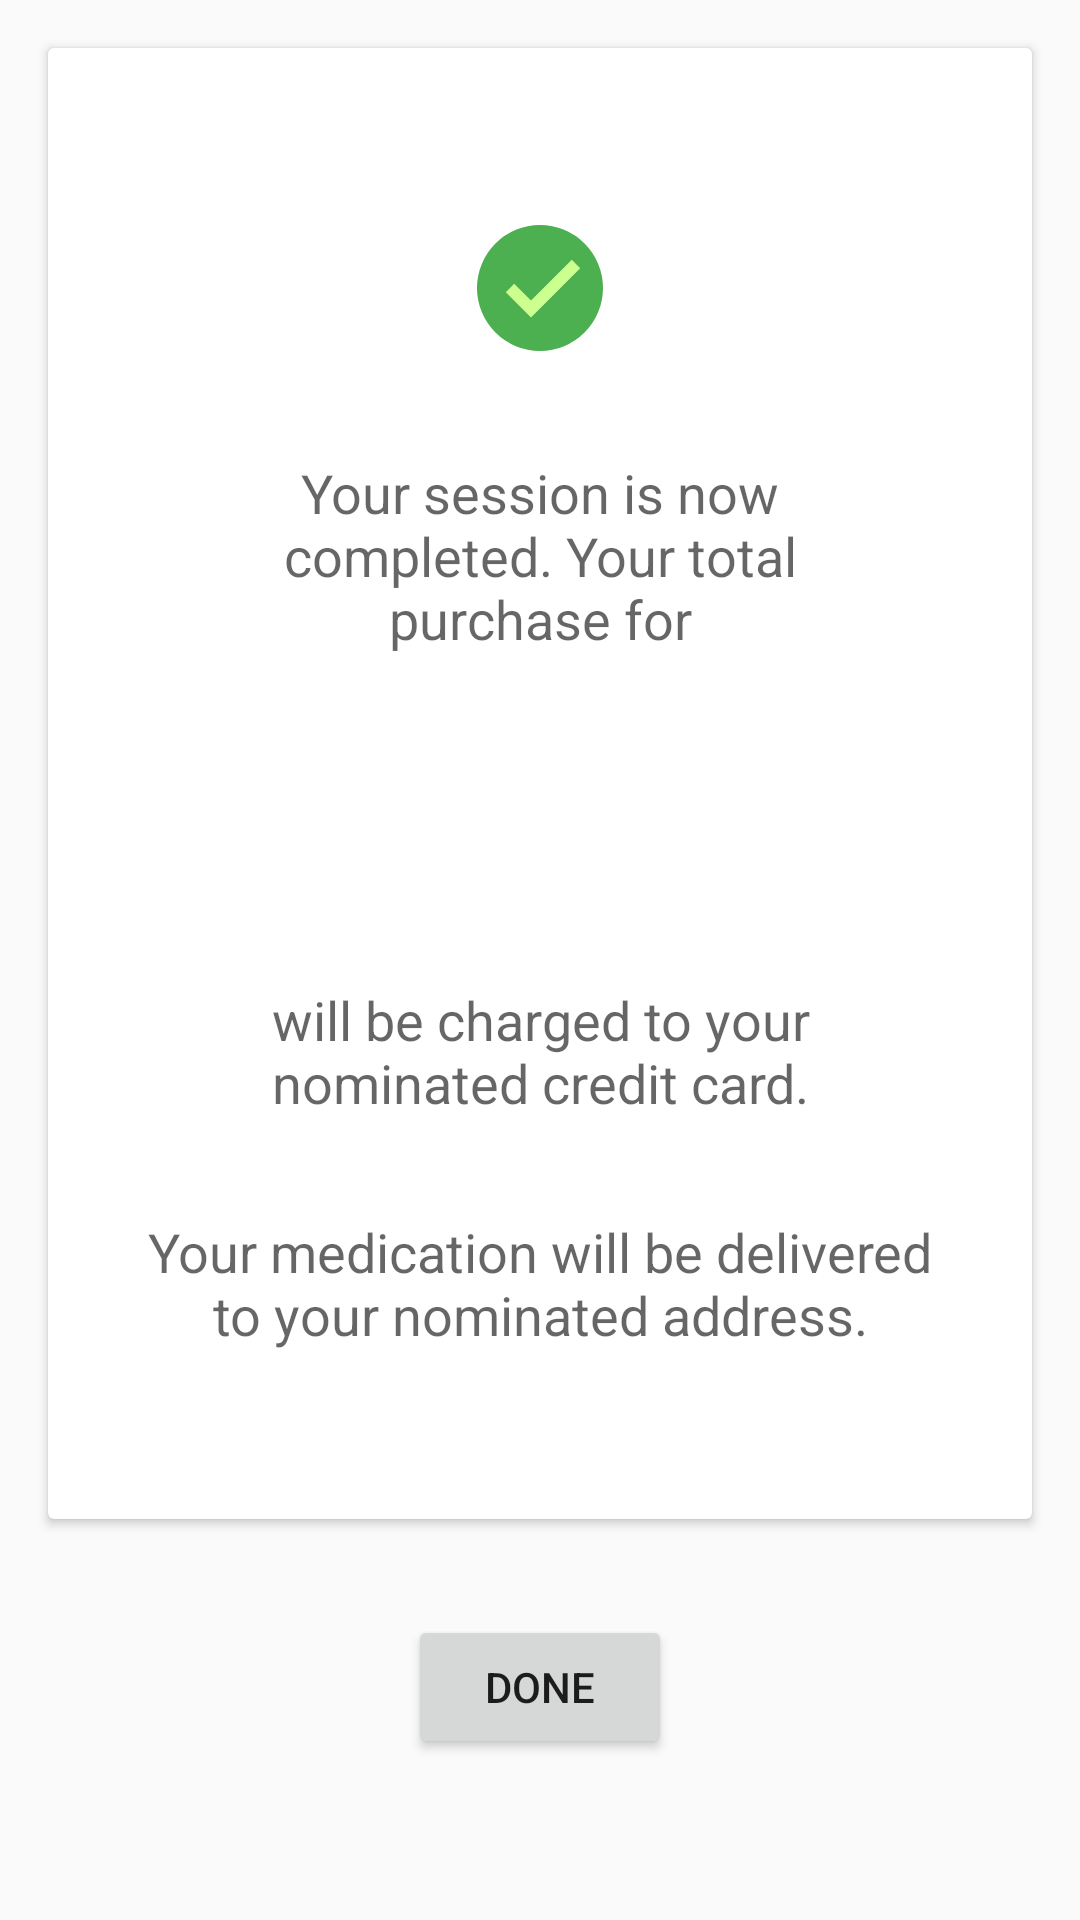

Write the Android layout XML for this screen, with the resource values it uses.
<!-- AndroidManifest.xml: application theme AppTheme -->
<!-- res/layout/buy_complete_activity.xml -->
<?xml version="1.0" encoding="utf-8"?>
<LinearLayout xmlns:android="http://schemas.android.com/apk/res/android"
              xmlns:app="http://schemas.android.com/apk/res-auto"
              xmlns:tools="http://schemas.android.com/tools"
              android:layout_width="match_parent"
              android:layout_height="match_parent"
              android:orientation="vertical">

    <android.support.v7.widget.CardView
        android:layout_margin="@dimen/activity_horizontal_margin"
        android:layout_width="wrap_content"
        android:layout_height="wrap_content">

        <RelativeLayout
            android:layout_width="match_parent"
            android:layout_height="wrap_content"
            android:layout_margin="24dp">

            <ImageView
                android:id="@+id/ok_image"
                android:layout_width="wrap_content"
                android:layout_height="wrap_content"
                android:layout_centerHorizontal="true"
                android:layout_marginTop="32dp"
                android:layout_marginBottom="16dp"
                android:src="@drawable/ic_ok_green"
                />

            <TextView
                android:id="@+id/description1"
                android:layout_width="wrap_content"
                android:layout_height="wrap_content"
                android:layout_below="@+id/ok_image"
                android:layout_centerHorizontal="true"
                android:layout_margin="@dimen/activity_horizontal_margin"
                android:text="Your session is now completed. Your total purchase for"
                android:textAlignment="center"
                android:textAppearance="@style/Base.TextAppearance.AppCompat.Medium"/>

            <TextView
                android:id="@+id/total_value"
                android:layout_width="wrap_content"
                android:layout_height="wrap_content"
                android:layout_below="@+id/description1"
                android:layout_centerHorizontal="true"
                android:layout_margin="@dimen/activity_horizontal_margin"
                android:textAlignment="center"
                android:textAppearance="@style/Base.TextAppearance.AppCompat.Display1"
                tools:text="$20.00"/>

            <TextView
                android:id="@+id/description2"
                android:layout_width="wrap_content"
                android:layout_height="wrap_content"
                android:layout_below="@+id/total_value"
                android:layout_centerHorizontal="true"
                android:layout_margin="@dimen/activity_horizontal_margin"
                android:text="will be charged to your nominated credit card."
                android:textAlignment="center"
                android:textAppearance="@style/Base.TextAppearance.AppCompat.Medium"/>

            <TextView
                android:id="@+id/delivery"
                android:layout_width="wrap_content"
                android:layout_height="wrap_content"
                android:layout_below="@+id/description2"
                android:layout_centerHorizontal="true"
                android:layout_marginBottom="32dp"
                android:layout_marginTop="@dimen/activity_horizontal_margin"
                android:text="Your medication will be delivered to your nominated address."
                android:textAlignment="center"
                android:textAppearance="@style/Base.TextAppearance.AppCompat.Medium"/>


        </RelativeLayout>
    </android.support.v7.widget.CardView>

    <Button
        android:id="@+id/ok_button"
        android:layout_width="wrap_content"
        android:layout_height="wrap_content"
        android:layout_alignParentBottom="true"
        android:layout_gravity="center"
        android:layout_margin="@dimen/activity_horizontal_margin"
        android:text="Done"
        />
</LinearLayout>
<!-- resources referenced by this layout -->
<resources>
  <dimen name="activity_horizontal_margin">16dp</dimen>
  <!-- drawable ic_ok_green (drawable) -->
  <vector xmlns:android="http://schemas.android.com/apk/res/android"
          android:width="48dp"
          android:height="48dp"
          android:viewportWidth="48.0"
          android:viewportHeight="48.0">
      <path
          android:pathData="M24,24m-21,0a21,21 0,1 1,42 0a21,21 0,1 1,-42 0"
          android:fillColor="#4CAF50"/>
      <path
          android:pathData="M34.6,14.6l-13.6,13.6l-5.6,-5.6l-2.8,2.8l8.4,8.4l16.4,-16.4z"
          android:fillColor="#CCFF90"/>
  </vector>
  <style name="AppTheme" parent="Theme.AppCompat.Light.DarkActionBar">
          
          <item name="colorPrimary">@color/primary</item>
          <item name="colorPrimaryDark">@color/primary_dark</item>
          <item name="colorAccent">@color/accent</item>
      </style>
  <color name="primary">#03A9F4</color>
  <color name="primary_dark">#0288D1</color>
  <color name="accent">#00BCD4</color>
</resources>
